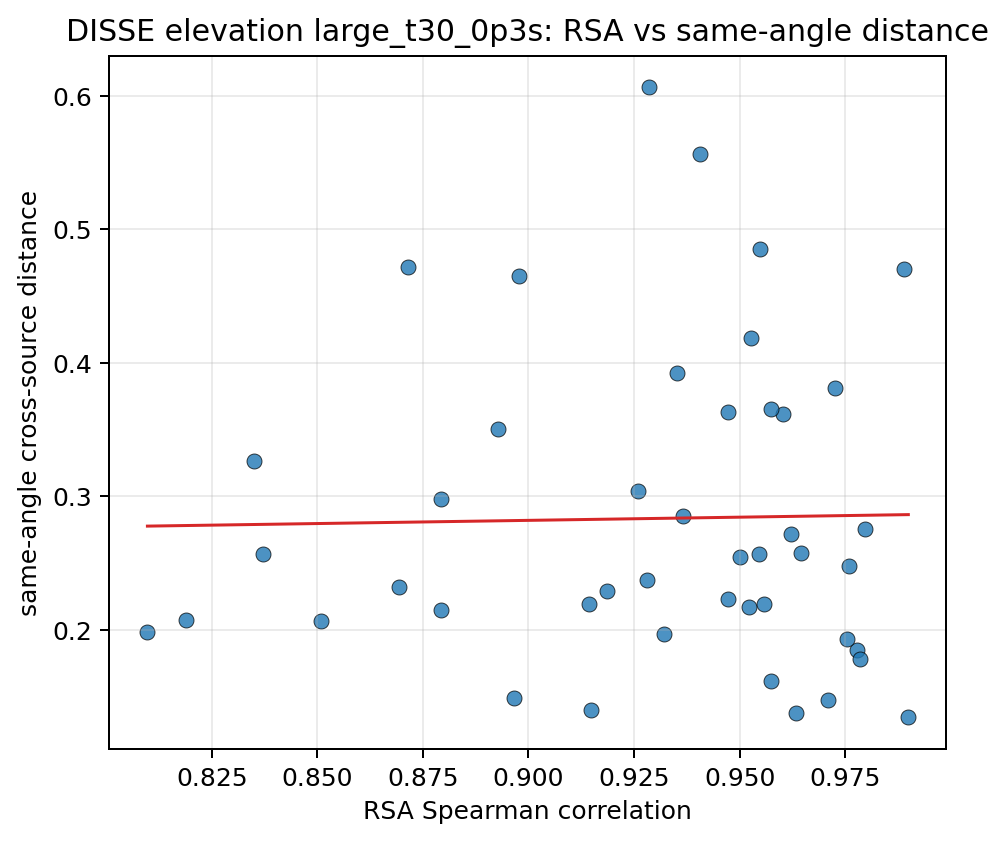

The data file committed next to this chart (first rows):
source_a, source_b, same_angle_mean, different_angle_mean, separation, pair_key, rsa_spearman
10037, 10203, 0.2483, 0.5873, 0.339, 10037__10203, 0.976
10037, 103289, 0.2378, 0.5539, 0.3161, 10037__103289, 0.928
10037, 103846, 0.2294, 0.5405, 0.3111, 10037__103846, 0.9186
10037, 104403, 0.2068, 0.4926, 0.2858, 10037__104403, 0.8509
10037, 104937, 0.2567, 0.5515, 0.2948, 10037__104937, 0.8372
10037, 105490, 0.3619, 0.7007, 0.3388, 10037__105490, 0.9604
10037, 106039, 0.1617, 0.4931, 0.3313, 10037__106039, 0.9573
10037, 106612, 0.1379, 0.4448, 0.3069, 10037__106612, 0.9633
10037, 107280, 0.2151, 0.5194, 0.3043, 10037__107280, 0.8793
10203, 103289, 0.4653, 0.7719, 0.3067, 10203__103289, 0.8979
10203, 103846, 0.3505, 0.6456, 0.2951, 10203__103846, 0.8928
10203, 104403, 0.2076, 0.4898, 0.2822, 10203__104403, 0.8188
10203, 104937, 0.1985, 0.4902, 0.2916, 10203__104937, 0.8098
10203, 105490, 0.1475, 0.4984, 0.3509, 10203__105490, 0.9709
10203, 106039, 0.1973, 0.5352, 0.3379, 10203__106039, 0.9321
10203, 106612, 0.3925, 0.6779, 0.2855, 10203__106612, 0.9351
10203, 107280, 0.3264, 0.6317, 0.3053, 10203__107280, 0.835
103289, 103846, 0.4701, 0.7606, 0.2905, 103289__103846, 0.9889
103289, 104403, 0.4188, 0.6953, 0.2765, 103289__104403, 0.9528
103289, 104937, 0.556, 0.8419, 0.2859, 103289__104937, 0.9405
103289, 105490, 0.6064, 0.9148, 0.3084, 103289__105490, 0.9286
103289, 106039, 0.3656, 0.6768, 0.3112, 103289__106039, 0.9574
103289, 106612, 0.2756, 0.5606, 0.285, 103289__106612, 0.9796
103289, 107280, 0.1851, 0.4851, 0.3, 103289__107280, 0.9779
103846, 104403, 0.2717, 0.5471, 0.2754, 103846__104403, 0.9621
103846, 104937, 0.2171, 0.5021, 0.285, 103846__104937, 0.9522
103846, 105490, 0.304, 0.6089, 0.3049, 103846__105490, 0.9259
103846, 106039, 0.2194, 0.5263, 0.3069, 103846__106039, 0.9558
103846, 106612, 0.1781, 0.4599, 0.2818, 103846__106612, 0.9785
103846, 107280, 0.381, 0.6667, 0.2856, 103846__107280, 0.9725
104403, 104937, 0.1349, 0.4392, 0.3043, 104403__104937, 0.99
104403, 105490, 0.298, 0.5944, 0.2964, 104403__105490, 0.8794
104403, 106039, 0.1404, 0.4381, 0.2977, 104403__106039, 0.9148
104403, 106612, 0.2232, 0.488, 0.2648, 104403__106612, 0.9473
104403, 107280, 0.2571, 0.5422, 0.2851, 104403__107280, 0.9547
104937, 105490, 0.2324, 0.5279, 0.2956, 104937__105490, 0.8693
104937, 106039, 0.1493, 0.4584, 0.3091, 104937__106039, 0.8965
104937, 106612, 0.2855, 0.5593, 0.2738, 104937__106612, 0.9365
104937, 107280, 0.3632, 0.6568, 0.2936, 104937__107280, 0.9472
105490, 106039, 0.2579, 0.6061, 0.3482, 105490__106039, 0.9646
105490, 106612, 0.4853, 0.7738, 0.2884, 105490__106612, 0.9549
105490, 107280, 0.4715, 0.7713, 0.2998, 105490__107280, 0.8715
106039, 106612, 0.193, 0.4892, 0.2962, 106039__106612, 0.9753
106039, 107280, 0.2195, 0.527, 0.3075, 106039__107280, 0.9144
106612, 107280, 0.2547, 0.5327, 0.2779, 106612__107280, 0.9502
